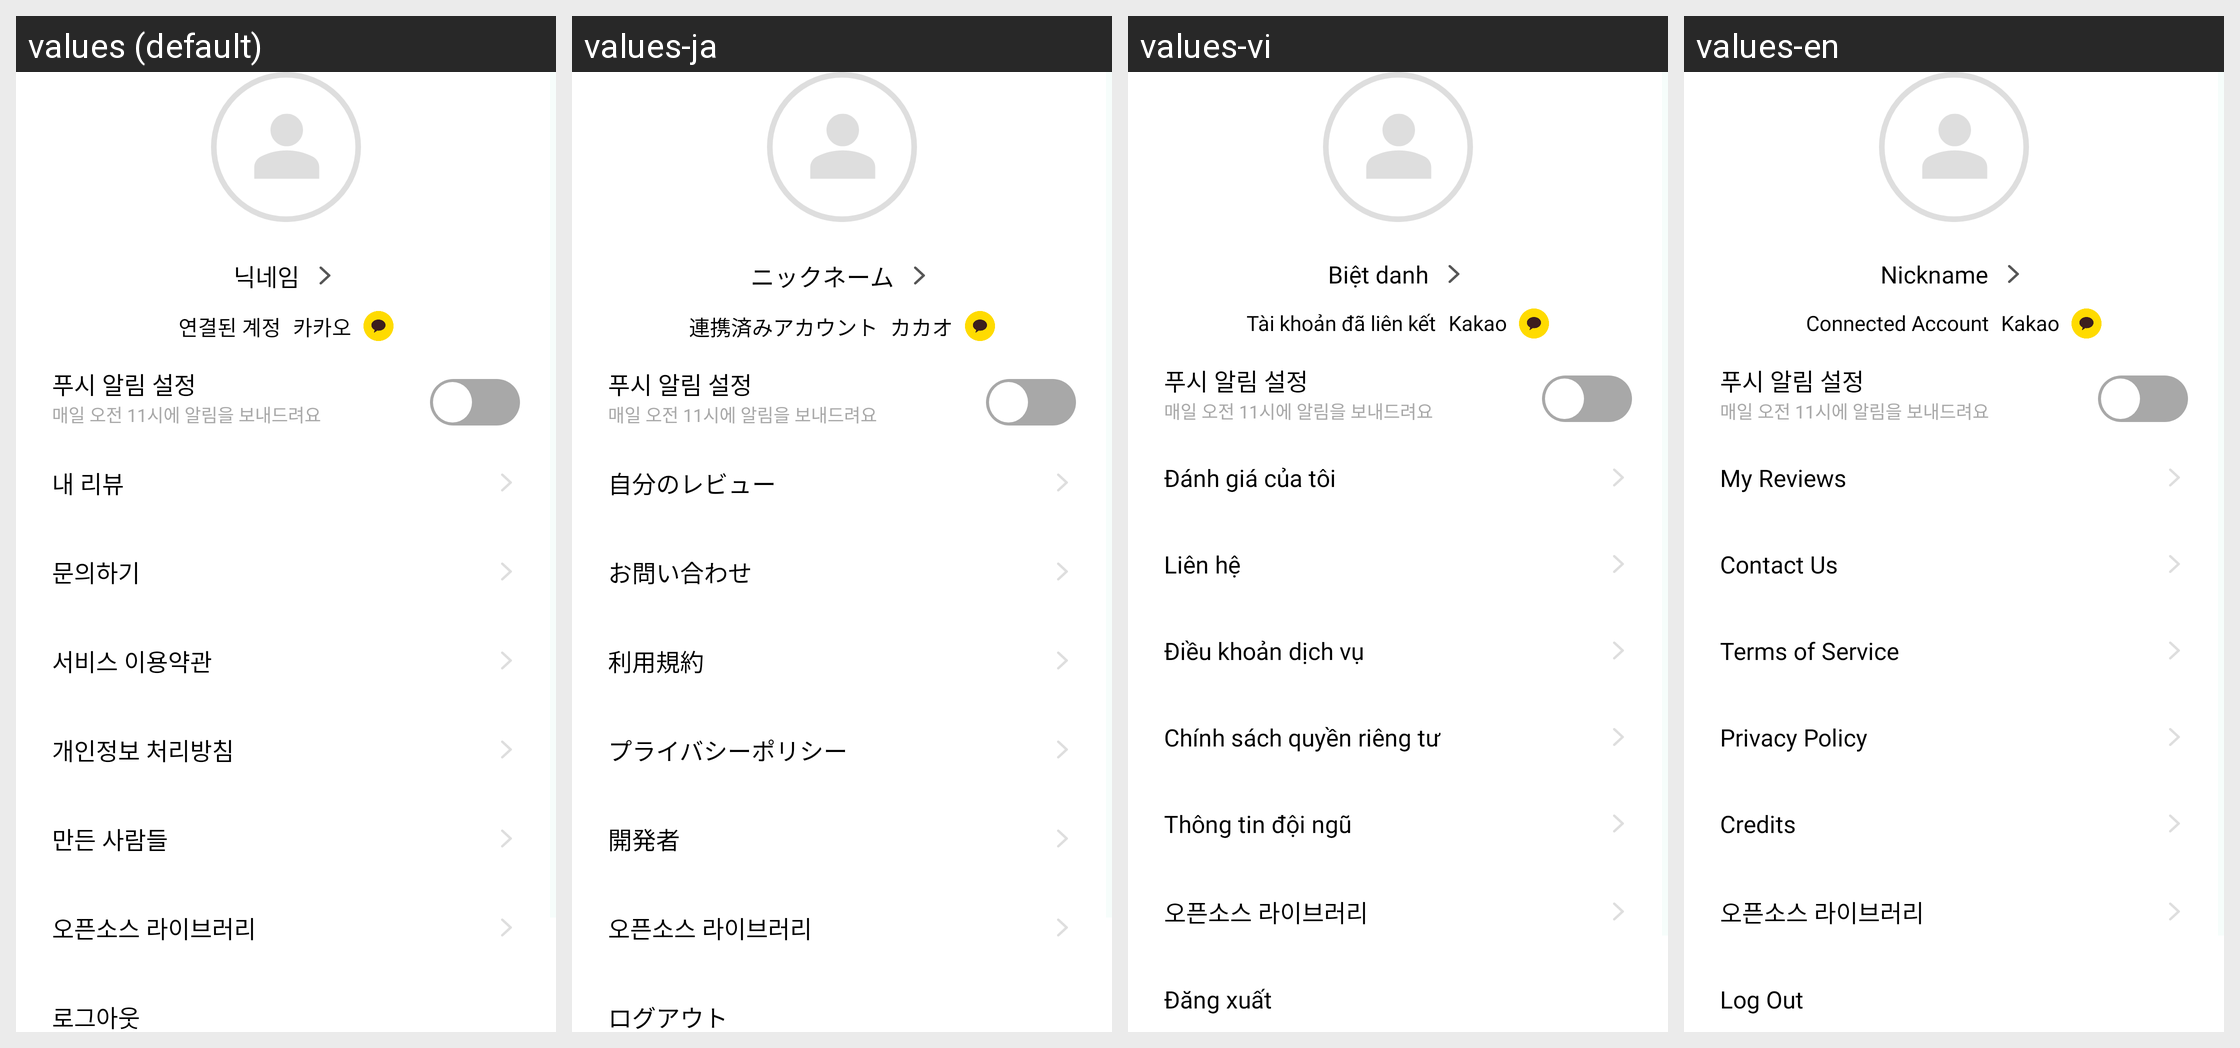

For this localized Android screen grid, give each drawn string resource with its value in every locale shown.
Android screen res/layout/activity_my_page.xml rendered under 4 locales, left to right: values (default), values-ja, values-vi, values-en. Device: Nexus 5 (rendered at 1080×1920; each locale shown at half size, 540×960, under a caption strip naming it); theme Theme.EatSSUAndroid.
Other locales in the repository, not shown: values-zh.
Strings drawn on this screen, with the default value and each locale's value (text and hints the layout hard-codes, and strings that could not be matched under every locale, appear in the picture but are not listed):

nickname
  values: 닉네임
  values-ja: ニックネーム
  values-vi: Biệt danh
  values-en: Nickname

connect_account
  values: 연결된 계정
  values-ja: 連携済みアカウント
  values-vi: Tài khoản đã liên kết
  values-en: Connected Account

kakao
  values: 카카오
  values-ja: カカオ
  values-vi: Kakao
  values-en: Kakao

my_review
  values: 내 리뷰
  values-ja: 自分のレビュー
  values-vi: Đánh giá của tôi
  values-en: My Reviews

inquire
  values: 문의하기
  values-ja: お問い合わせ
  values-vi: Liên hệ
  values-en: Contact Us

service_rule
  values: 서비스 이용약관
  values-ja: 利用規約
  values-vi: Điều khoản dịch vụ
  values-en: Terms of Service

private_information
  values: 개인정보 처리방침
  values-ja: プライバシーポリシー
  values-vi: Chính sách quyền riêng tư
  values-en: Privacy Policy

developer
  values: 만든 사람들
  values-ja: 開発者
  values-vi: Thông tin đội ngũ
  values-en: Credits

logout
  values: 로그아웃
  values-ja: ログアウト
  values-vi: Đăng xuất
  values-en: Log Out
